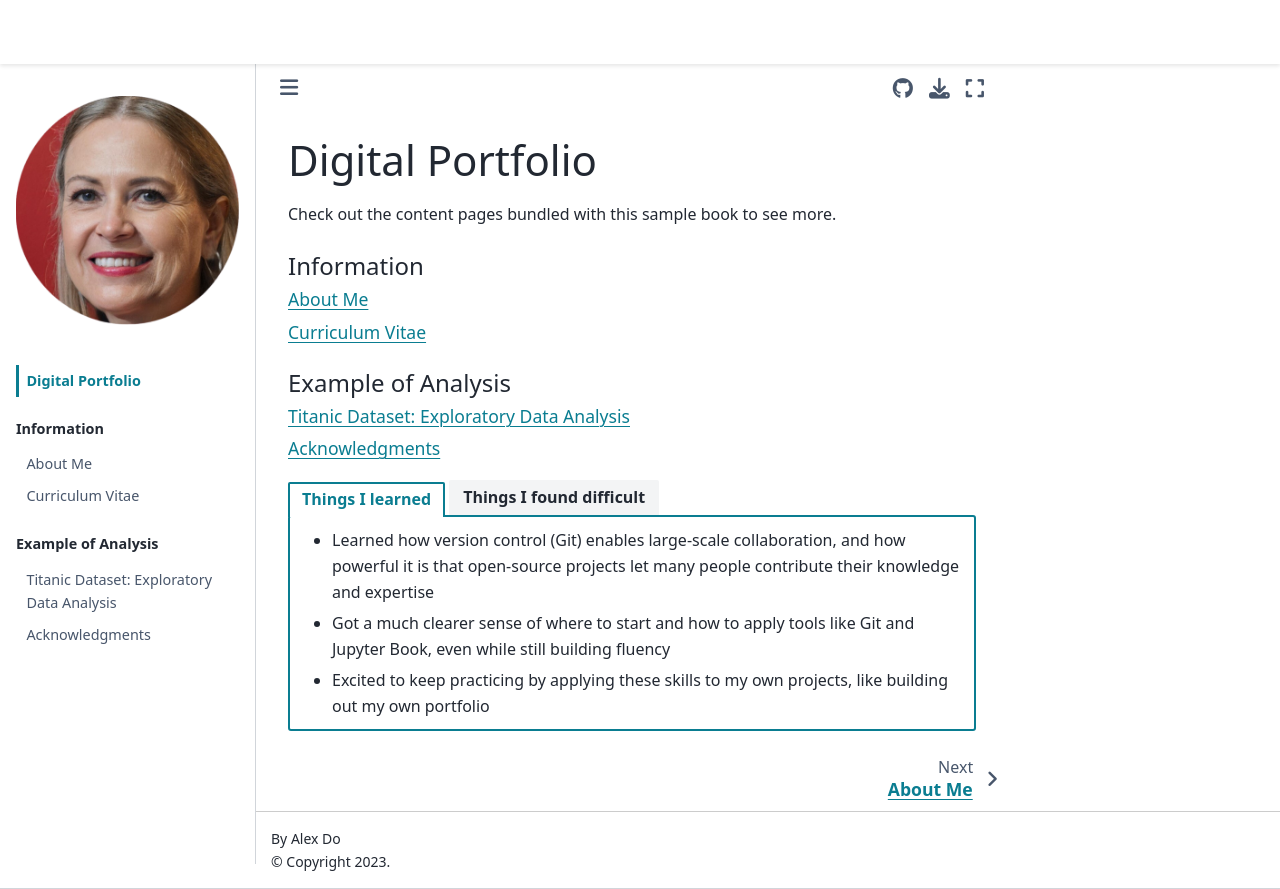

repository: mariabustos21/digital-portfolio · page: intro.html · generator: jekyll

# Digital Portfolio

Check out the content pages bundled with this sample book to see more.

````{tableofcontents}
````

````{tab-set}
```{tab-item} Things I learned
- Learned how version control (Git) enables large-scale collaboration, and how powerful it is that open-source projects let many people contribute their knowledge and expertise
- Got a much clearer sense of where to start and how to apply tools like Git and Jupyter Book, even while still building fluency
- Excited to keep practicing by applying these skills to my own projects, like building out my own portfolio
```

```{tab-item} Things I found difficult
- Remembering git/terminal commands and knowing when to use them — still building that muscle memory
- Keeping track of all the new acronyms and vocabulary that came with these tools, since it wasn't language I was used to
- Want more hands-on practice overall to feel fully confident using these tools independently
```
````
